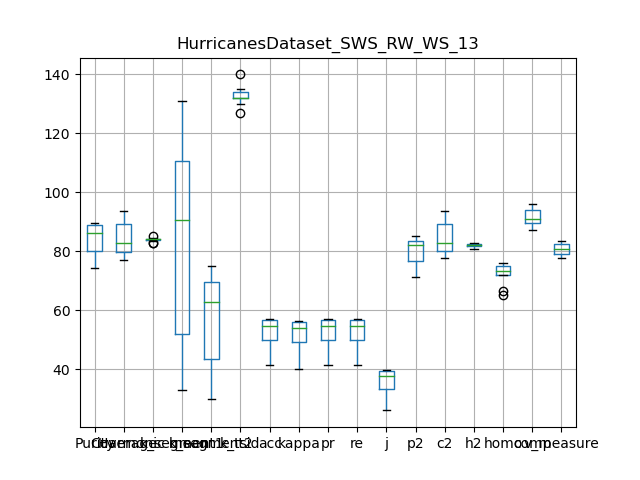

The table this chart was drawn from, first rows:
, Purity, Coverage, Harmonic mean, best parameters, k_segment1, k_segment2, k_tsid, acc, kappa, pr, re, j, p2, c2, h2, homo, comp, v_measure
0, 79.02, 90.07, 84.18, {'interpolation_kernel': 'Random Walk', …, 47, 41, 130, 49.19, 48.28, 49.19, 49.19, 32.62, 76.46, 90.07, 82.71, 71.88, 94.46, 81.64
1, 89.49, 79.32, 84.1, {'interpolation_kernel': 'Random Walk', …, 115, 70, 134, 56.92, 56.33, 56.92, 56.92, 39.78, 84.16, 79.4, 81.71, 72.9, 88.35, 79.89
2, 85.47, 83.1, 84.27, {'interpolation_kernel': 'Random Walk', …, 90, 64, 135, 55.95, 55.29, 55.95, 55.95, 38.84, 82.55, 83.1, 82.82, 76.14, 91.51, 83.12
3, 75.54, 93.74, 83.66, {'interpolation_kernel': 'Random Walk', …, 33, 30, 134, 42.42, 41.31, 42.42, 42.42, 26.92, 71.42, 93.74, 81.07, 66.69, 95.34, 78.48
4, 89.59, 77.1, 82.88, {'interpolation_kernel': 'Random Walk', …, 131, 75, 132, 57, 56.44, 57, 57, 39.86, 83.94, 77.7, 80.7, 71.93, 87.21, 78.84
5, 89.67, 79.3, 84.17, {'interpolation_kernel': 'Random Walk', …, 115, 70, 132, 55.74, 55.12, 55.74, 55.74, 38.64, 85.29, 79.91, 82.52, 73.65, 89.2, 80.68
6, 83.2, 87.06, 85.09, {'interpolation_kernel': 'Random Walk', …, 67, 51, 127, 53.79, 53.03, 53.79, 53.79, 36.79, 77.88, 87.17, 82.26, 75.59, 93.29, 83.51
7, 74.5, 93.43, 82.9, {'interpolation_kernel': 'Random Walk', …, 34, 31, 140, 41.41, 40.31, 41.41, 41.41, 26.11, 72.86, 93.43, 81.87, 65.36, 96.09, 77.8
8, 86.84, 81.13, 83.89, {'interpolation_kernel': 'Random Walk', …, 98, 68, 132, 56.82, 56.2, 56.82, 56.82, 39.68, 82.55, 81.46, 82, 75.95, 90.58, 82.63
9, 87.27, 82.28, 84.7, {'interpolation_kernel': 'Random Walk', …, 91, 62, 132, 52.85, 52.17, 52.85, 52.85, 35.92, 81.98, 82.47, 82.23, 73.53, 90.47, 81.13
